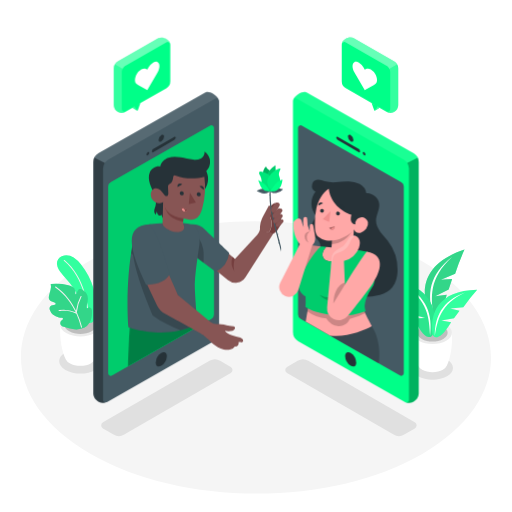
t = 0.00 s
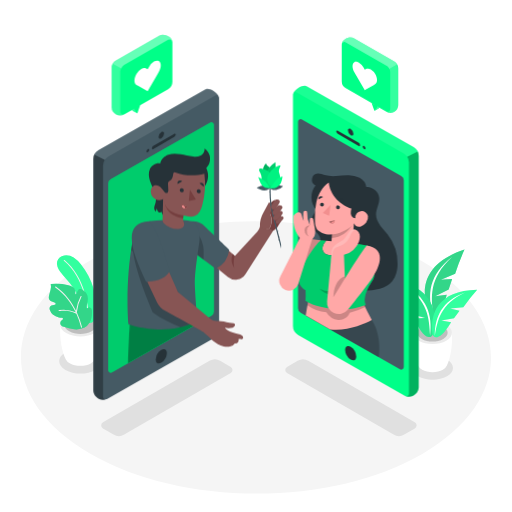
t = 0.45 s
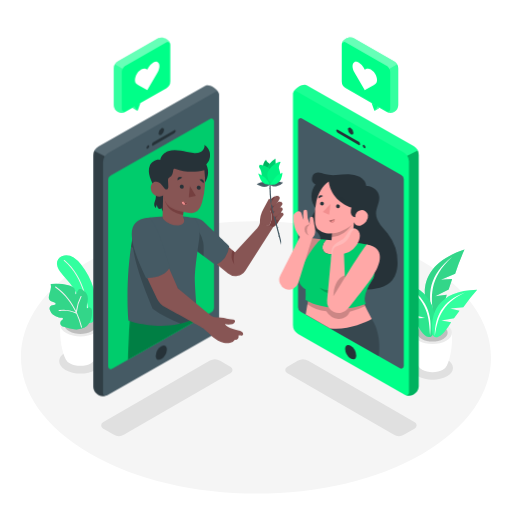
t = 0.98 s
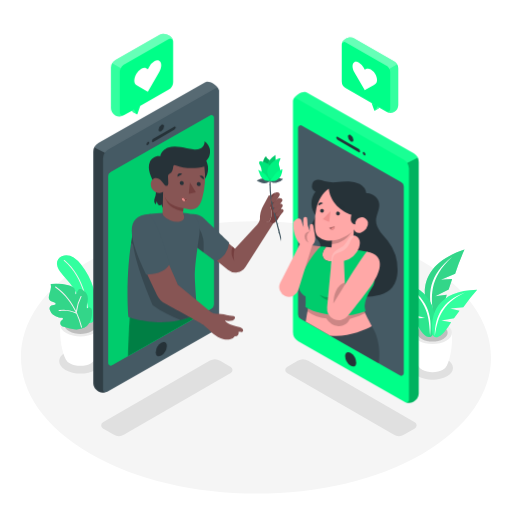
t = 1.50 s
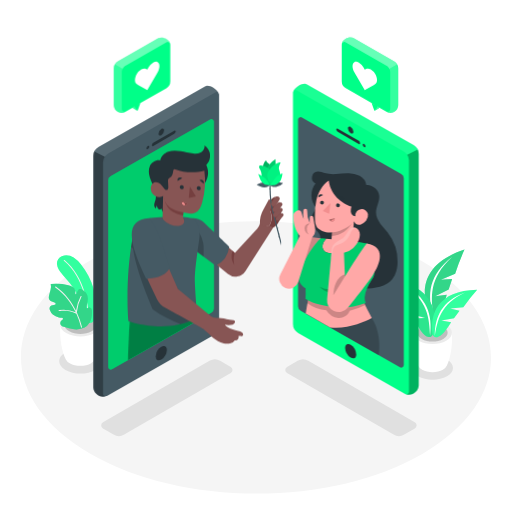
t = 2.10 s
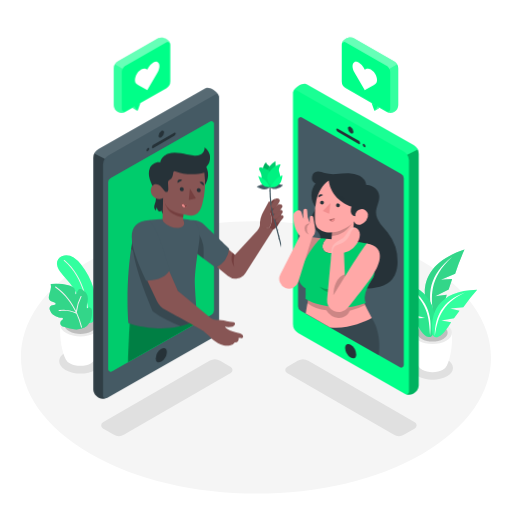
t = 2.40 s

The animated SVG that drew these frames (rendered in a browser with its animation timeline set to each time). Animation: 2 CSS @keyframes rules; one cycle of 3.00 s, repeats indefinitely.

<svg class="animated" id="freepik_stories-online-dating" xmlns="http://www.w3.org/2000/svg" viewBox="0 0 500 500" version="1.1" xmlns:xlink="http://www.w3.org/1999/xlink" xmlns:svgjs="http://svgjs.com/svgjs"><style>svg#freepik_stories-online-dating:not(.animated) .animable {opacity: 0;}svg#freepik_stories-online-dating.animated #freepik--speech-bubble-2--inject-225 {animation: 1.5s Infinite  linear heartbeat;animation-delay: 0s;}svg#freepik_stories-online-dating.animated #freepik--speech-bubble-1--inject-225 {animation: 3s Infinite  linear heartbeat;animation-delay: 0s;}svg#freepik_stories-online-dating.animated #freepik--character-2--inject-225 {animation: 1.5s Infinite  linear floating;animation-delay: 0s;}svg#freepik_stories-online-dating.animated #freepik--character-1--inject-225 {animation: 3s Infinite  linear floating;animation-delay: 0s;}            @keyframes heartbeat {                0% {                    transform: scale(1);                }                10% {                    transform: scale(1.1);                }                30% {                    transform: scale(1);                }                40% {                    transform: scale(1);                }                50% {                    transform: scale(1.1);                }                60% {                    transform: scale(1);                }                100% {                    transform: scale(1);                }            }                    @keyframes floating {                0% {                    opacity: 1;                    transform: translateY(0px);                }                50% {                    transform: translateY(-10px);                }                100% {                    opacity: 1;                    transform: translateY(0px);                }            }        </style><g id="freepik--Floor--inject-225" class="animable" style="transform-origin: 249.996px 349.011px;"><path d="M411.77,255c-89.93-51.92-235.26-51.92-324.6,0s-88.87,136.1,1,188S323.49,495,412.83,443,501.7,306.94,411.77,255Z" style="fill: rgb(245, 245, 245); transform-origin: 249.996px 349.011px;" id="elhdpp6hf1v8d" class="animable"></path></g><g id="freepik--Shadows--inject-225" class="animable" style="transform-origin: 250.086px 383.294px;"><path d="M100.59,412.32l104-60a10.41,10.41,0,0,1,10.41,0l10.33,6a3.46,3.46,0,0,1,0,6l-104,60.11a10.4,10.4,0,0,1-10.47,0l-10.31-6.05A3.46,3.46,0,0,1,100.59,412.32Z" style="fill: rgb(224, 224, 224); transform-origin: 162.923px 388.384px;" id="eljlmjq8d6b1f" class="animable"></path><path d="M405.06,412.32l-104-60a10.39,10.39,0,0,0-10.4,0l-10.33,6a3.46,3.46,0,0,0,0,6l104,60.11a10.4,10.4,0,0,0,10.47,0l10.31-6.05A3.47,3.47,0,0,0,405.06,412.32Z" style="fill: rgb(224, 224, 224); transform-origin: 342.729px 388.384px;" id="elnu7gxpbpr7" class="animable"></path><path d="M436.46,351.07c-7.86-4.53-20.57-4.53-28.38,0s-7.76,11.9.1,16.44,20.56,4.54,28.37,0S444.32,355.61,436.46,351.07Z" style="fill: rgb(224, 224, 224); transform-origin: 422.317px 359.294px;" id="elndt703f90oe" class="animable"></path><path d="M93.17,344.27c-8.14-4.7-21.28-4.7-29.36,0s-8,12.31.09,17,21.28,4.69,29.36,0S101.3,349,93.17,344.27Z" style="fill: rgb(224, 224, 224); transform-origin: 78.5425px 352.766px;" id="elq2wwkvr25wc" class="animable"></path></g><g id="freepik--Plants--inject-225" class="animable" style="transform-origin: 256.84px 303.68px;"><path d="M441.35,325l-19,.56-19-.56c-.82,12.85,1.69,26,5.14,32.35h0a8.66,8.66,0,0,0,3.77,3.83c5.61,3.24,14.69,3.24,20.26,0a8.42,8.42,0,0,0,3.77-3.93C439.68,350.78,442.16,337.75,441.35,325Z" style="fill: rgb(255, 255, 255); transform-origin: 422.349px 344.305px;" id="elb2j4t3sneea" class="animable"></path><path d="M435.73,317.17c7.46,4.3,7.5,11.28.09,15.59s-19.46,4.3-26.92,0-7.49-11.29-.08-15.59S428.27,312.86,435.73,317.17Z" style="fill: rgb(235, 235, 235); transform-origin: 422.318px 324.965px;" id="elwzhr0jt1s8k" class="animable"></path><path d="M432.78,318.88c5.82,3.36,5.85,8.8.07,12.16s-15.18,3.36-21,0-5.85-8.8-.07-12.16S427,315.52,432.78,318.88Z" style="fill: rgb(224, 224, 224); transform-origin: 422.315px 324.96px;" id="el8rm0nq9zk9" class="animable"></path><g id="elwfuz4tx2q9o"><g style="opacity: 0.15; transform-origin: 422.315px 324.96px;" class="animable"><path d="M432.78,318.88c5.82,3.36,5.85,8.8.07,12.16s-15.18,3.36-21,0-5.85-8.8-.07-12.16S427,315.52,432.78,318.88Z" id="elckao1a9kdag" class="animable" style="transform-origin: 422.315px 324.96px;"></path></g></g><path d="M453.61,243.75c-42.89,14-43.28,42.73-33.61,63.17,2.44,4.13,9.82,6.35,16.24-19.06L425,289.31l13.12-6.66,3.41-10.19-10.94.81,13.89-5.84A205.69,205.69,0,0,1,453.61,243.75Z" style="fill: rgb(0, 255, 136); transform-origin: 434.24px 276.605px;" id="elvokq33866el" class="animable"></path><g id="eldcwycj3nrdg"><path d="M453.61,243.75c-42.89,14-43.28,42.73-33.61,63.17,2.44,4.13,9.82,6.35,16.24-19.06L425,289.31l13.12-6.66,3.41-10.19-10.94.81,13.89-5.84A205.69,205.69,0,0,1,453.61,243.75Z" style="opacity: 0.2; transform-origin: 434.24px 276.605px;" class="animable"></path></g><g id="elyygs04qyr1q"><path d="M453.61,243.75c-42.89,14-43.28,42.73-33.61,63.17,2.44,4.13,9.82,6.35,16.24-19.06L425,289.31l13.12-6.66,3.41-10.19-10.94.81,13.89-5.84A205.69,205.69,0,0,1,453.61,243.75Z" style="fill: rgb(255, 255, 255); opacity: 0.2; transform-origin: 434.24px 276.605px;" class="animable"></path></g><path d="M441.48,250.92c-22.62,17.17-24.66,36.85-18.27,57.4C421,290.23,418.5,271.93,441.48,250.92Z" style="fill: rgb(255, 255, 255); transform-origin: 430.77px 279.62px;" id="el1jo82rj7gvci" class="animable"></path><path d="M381,272.9c42.27,6,47.4,32.6,41.79,53.24-1.58,4.26-8.09,7.55-18.29-15.05l10.73-.52-13.33-4L397,297.62l10.33-1.06-13.91-3.13A194.4,194.4,0,0,0,381,272.9Z" style="fill: rgb(0, 255, 136); transform-origin: 402.83px 301.055px;" id="elkzkbidw8yjh" class="animable"></path><g id="el41fd2rytnax"><path d="M381,272.9c42.27,6,47.4,32.6,41.79,53.24-1.58,4.26-8.09,7.55-18.29-15.05l10.73-.52-13.33-4L397,297.62l10.33-1.06-13.91-3.13A194.4,194.4,0,0,0,381,272.9Z" style="fill: rgb(255, 255, 255); opacity: 0.2; transform-origin: 402.83px 301.055px;" class="animable"></path></g><g id="ely2u2sox1agh"><path d="M381,272.9c42.27,6,47.4,32.6,41.79,53.24-1.58,4.26-8.09,7.55-18.29-15.05l10.73-.52-13.33-4L397,297.62l10.33-1.06-13.91-3.13A194.4,194.4,0,0,0,381,272.9Z" style="opacity: 0.1; transform-origin: 402.83px 301.055px;" class="animable"></path></g><path d="M393.46,277.56C417.37,289.79,422.54,307.78,420,328,419.1,310.75,418.34,293.31,393.46,277.56Z" style="fill: rgb(255, 255, 255); transform-origin: 407.023px 302.78px;" id="elm2fbx9eh2bb" class="animable"></path><path d="M466,282.88c-38.77.64-46.37,24.09-43.63,43.32.95,4,6.45,7.71,18.17-11.52L430.91,313l12.46-2.13,5.39-7.5-9.19-2.11L452.46,300A176.6,176.6,0,0,1,466,282.88Z" style="fill: rgb(0, 255, 136); transform-origin: 443.933px 306.146px;" id="el37yksomjba" class="animable"></path><path d="M454.2,285.69c-22.92,8.35-29.6,24-29.57,42.47C427.37,312.74,430,297.1,454.2,285.69Z" style="fill: rgb(255, 255, 255); transform-origin: 439.415px 306.925px;" id="elfwzmr24aern" class="animable"></path><g id="eld8u0nab6mu"><path d="M466,282.88c-38.77.64-46.37,24.09-43.63,43.32.95,4,6.45,7.71,18.17-11.52L430.91,313l12.46-2.13,5.39-7.5-9.19-2.11L452.46,300A176.6,176.6,0,0,1,466,282.88Z" style="fill: rgb(255, 255, 255); opacity: 0.2; transform-origin: 443.933px 306.146px;" class="animable"></path></g><path d="M98.23,317.25l-19.69.57-19.7-.57c-.85,13.3,1.75,26.85,5.33,33.47h0a9,9,0,0,0,3.9,4c5.81,3.35,15.2,3.35,21,0A8.72,8.72,0,0,0,93,350.62C96.51,344,99.07,330.48,98.23,317.25Z" style="fill: rgb(255, 255, 255); transform-origin: 78.5343px 337.241px;" id="elhw7aif943qh" class="animable"></path><path d="M92.42,309.18c7.71,4.45,7.75,11.68.09,16.13s-20.14,4.46-27.86,0-7.75-11.67-.09-16.13S84.7,304.73,92.42,309.18Z" style="fill: rgb(235, 235, 235); transform-origin: 78.5331px 317.245px;" id="elviefjbqsl3" class="animable"></path><path d="M89.36,311c6,3.48,6.06,9.11.08,12.59s-15.71,3.48-21.73,0-6.06-9.11-.07-12.59S83.34,307.48,89.36,311Z" style="fill: rgb(224, 224, 224); transform-origin: 78.5319px 317.287px;" id="elsnaty4gx4d8" class="animable"></path><g id="el4kgilpytd94"><g style="opacity: 0.15; transform-origin: 78.5319px 317.287px;" class="animable"><path d="M89.36,311c6,3.48,6.06,9.11.08,12.59s-15.71,3.48-21.73,0-6.06-9.11-.07-12.59S83.34,307.48,89.36,311Z" id="el58ia3x4lxmf" class="animable" style="transform-origin: 78.5319px 317.287px;"></path></g></g><path d="M68.49,276.94c-3.2-4-6.92-7.55-9.86-11.73-2-2.85-3.68-6.34-2.84-9.73a8.73,8.73,0,0,1,6.9-6.07,13.23,13.23,0,0,1,9.25,2.07,28.57,28.57,0,0,1,7,6.66,69.46,69.46,0,0,1,14.63,49.62c-.2,2-.53,4.14-1.82,5.71a5.75,5.75,0,0,1-5.89,1.8c-5.37-1.6-4.65-8.84-5.53-13.11a59.92,59.92,0,0,0-6.16-16.73A58.71,58.71,0,0,0,68.49,276.94Z" style="fill: rgb(0, 255, 136); transform-origin: 74.7254px 282.372px;" id="elw3acoxuj9dl" class="animable"></path><g id="elm1cuy20k359"><path d="M68.49,276.94c-3.2-4-6.92-7.55-9.86-11.73-2-2.85-3.68-6.34-2.84-9.73a8.73,8.73,0,0,1,6.9-6.07,13.23,13.23,0,0,1,9.25,2.07,28.57,28.57,0,0,1,7,6.66,69.46,69.46,0,0,1,14.63,49.62c-.2,2-.53,4.14-1.82,5.71a5.75,5.75,0,0,1-5.89,1.8c-5.37-1.6-4.65-8.84-5.53-13.11a59.92,59.92,0,0,0-6.16-16.73A58.71,58.71,0,0,0,68.49,276.94Z" style="fill: rgb(255, 255, 255); opacity: 0.2; transform-origin: 74.7254px 282.372px;" class="animable"></path></g><path d="M86.19,309.87a.49.49,0,0,1-.38-.44c-.37-8.62-3.17-38-23.43-54.69a.46.46,0,0,1-.06-.66A.47.47,0,0,1,63,254c20.56,16.93,23.39,46.66,23.77,55.37a.47.47,0,0,1-.45.49Z" style="fill: rgb(240, 240, 240); transform-origin: 74.4891px 281.88px;" id="elu1l1inej8q" class="animable"></path><path d="M89.15,310.8c-.61,3.38-3.51,7.56-6.57,9.12a18.58,18.58,0,0,1-10,1.67,43.57,43.57,0,0,1-10.1-2.4c-1.63-.55-3.43-1.29-3.61-3.3a3.6,3.6,0,0,1,1.15-2.83,11.53,11.53,0,0,1,1-.9,1,1,0,0,0-.55-1.87,23.11,23.11,0,0,1-2.88-.35,12.68,12.68,0,0,1-6-2.74,10.07,10.07,0,0,1-2.79-4.13c-.49-1.36-.63-3.06.4-4.07a4.54,4.54,0,0,1,2.24-1c.72-.15,1.44-.29,2.16-.4a1,1,0,0,0,.23-1.84l-3.06-1.27a5.69,5.69,0,0,1-2.32-1.44c-.93-1.13-.87-2.77-.58-4.21.37-1.91,1-3.76,1.48-5.65a12.09,12.09,0,0,0,.2-5.79,48.82,48.82,0,0,1,17.12,1.15,12.32,12.32,0,0,1,4.67,2c1.9,1.53,2.4,3.81,2.19,6.29a.45.45,0,0,0,.84.24l2-3.6a2.3,2.3,0,0,1,3-1,14,14,0,0,1,4.47,3.51,7.71,7.71,0,0,1,1.91,5.71,50.71,50.71,0,0,1-1.42,8.39.77.77,0,0,0,1.21.82l.09-.07a2.68,2.68,0,0,1,1.84-.53c1.73.21,2.17,2,2.29,3.45A29.07,29.07,0,0,1,89.15,310.8Z" style="fill: rgb(0, 255, 136); transform-origin: 68.7295px 299.406px;" id="el0oxfp797vhsj" class="animable"></path><g id="elmt4953z8lc"><path d="M89.15,310.8c-.61,3.38-3.51,7.56-6.57,9.12a18.58,18.58,0,0,1-10,1.67,43.57,43.57,0,0,1-10.1-2.4c-1.63-.55-3.43-1.29-3.61-3.3a3.6,3.6,0,0,1,1.15-2.83,11.53,11.53,0,0,1,1-.9,1,1,0,0,0-.55-1.87,23.11,23.11,0,0,1-2.88-.35,12.68,12.68,0,0,1-6-2.74,10.07,10.07,0,0,1-2.79-4.13c-.49-1.36-.63-3.06.4-4.07a4.54,4.54,0,0,1,2.24-1c.72-.15,1.44-.29,2.16-.4a1,1,0,0,0,.23-1.84l-3.06-1.27a5.69,5.69,0,0,1-2.32-1.44c-.93-1.13-.87-2.77-.58-4.21.37-1.91,1-3.76,1.48-5.65a12.09,12.09,0,0,0,.2-5.79,48.82,48.82,0,0,1,17.12,1.15,12.32,12.32,0,0,1,4.67,2c1.9,1.53,2.4,3.81,2.19,6.29a.45.45,0,0,0,.84.24l2-3.6a2.3,2.3,0,0,1,3-1,14,14,0,0,1,4.47,3.51,7.71,7.71,0,0,1,1.91,5.71,50.71,50.71,0,0,1-1.42,8.39.77.77,0,0,0,1.21.82l.09-.07a2.68,2.68,0,0,1,1.84-.53c1.73.21,2.17,2,2.29,3.45A29.07,29.07,0,0,1,89.15,310.8Z" style="opacity: 0.2; transform-origin: 68.7295px 299.406px;" class="animable"></path></g><g id="els5btwbp6bgj"><path d="M89.15,310.8c-.61,3.38-3.51,7.56-6.57,9.12a18.58,18.58,0,0,1-10,1.67,43.57,43.57,0,0,1-10.1-2.4c-1.63-.55-3.43-1.29-3.61-3.3a3.6,3.6,0,0,1,1.15-2.83,11.53,11.53,0,0,1,1-.9,1,1,0,0,0-.55-1.87,23.11,23.11,0,0,1-2.88-.35,12.68,12.68,0,0,1-6-2.74,10.07,10.07,0,0,1-2.79-4.13c-.49-1.36-.63-3.06.4-4.07a4.54,4.54,0,0,1,2.24-1c.72-.15,1.44-.29,2.16-.4a1,1,0,0,0,.23-1.84l-3.06-1.27a5.69,5.69,0,0,1-2.32-1.44c-.93-1.13-.87-2.77-.58-4.21.37-1.91,1-3.76,1.48-5.65a12.09,12.09,0,0,0,.2-5.79,48.82,48.82,0,0,1,17.12,1.15,12.32,12.32,0,0,1,4.67,2c1.9,1.53,2.4,3.81,2.19,6.29a.45.45,0,0,0,.84.24l2-3.6a2.3,2.3,0,0,1,3-1,14,14,0,0,1,4.47,3.51,7.71,7.71,0,0,1,1.91,5.71,50.71,50.71,0,0,1-1.42,8.39.77.77,0,0,0,1.21.82l.09-.07a2.68,2.68,0,0,1,1.84-.53c1.73.21,2.17,2,2.29,3.45A29.07,29.07,0,0,1,89.15,310.8Z" style="fill: rgb(255, 255, 255); opacity: 0.2; transform-origin: 68.7295px 299.406px;" class="animable"></path></g><path d="M80.08,319.45a69.88,69.88,0,0,0-4.61-13.34.43.43,0,0,0-.16-.35c-.1-.23-.21-.46-.32-.7a43.05,43.05,0,0,1,4.56-15.27.47.47,0,0,0-.17-.64.46.46,0,0,0-.64.17,43.67,43.67,0,0,0-4.5,14.2c-3.89-7.82-10.11-17-19.71-23.63a.47.47,0,0,0-.65.11.48.48,0,0,0,.12.66c9.89,6.88,16.14,16.43,19.94,24.36a28.71,28.71,0,0,0-16.32-2.21.47.47,0,0,0-.37.55.48.48,0,0,0,.37.37h.18c.09,0,9-1.64,16.79,2.69a69,69,0,0,1,4.57,13.21.47.47,0,0,0,.37.37h.18A.47.47,0,0,0,80.08,319.45Z" style="fill: rgb(240, 240, 240); transform-origin: 66.9432px 299.903px;" id="el659s395x81m" class="animable"></path></g><g id="freepik--speech-bubble-2--inject-225" class="animable" style="transform-origin: 361.325px 73.3265px;"><path d="M387.91,62.89A7.76,7.76,0,0,0,385,60L345.42,37.25c-3.47-2-11.68.71-11.68,6.28v35.9a7.74,7.74,0,0,0,3.9,6.72l30.56,17.46h0l-5.28-3,2.53,7.19a.43.43,0,0,0,.53.26v0c.45-.23,2.44-1.3,3.57-2l0,0,.08,0v0s.08,0,.1-.09l.62-1,6.89,3.93a7.63,7.63,0,0,0,11.67-6.28V66.68A7.71,7.71,0,0,0,387.91,62.89Z" style="fill: rgb(0, 255, 136); transform-origin: 361.325px 73.3265px;" id="elpu2usen6qqq" class="animable"></path><g id="el9x4azdej2fr"><path d="M369.73,105.85s-.06.06-.1.09v0l-.08,0,0,0c-1.13.75-3.12,1.82-3.57,2v0a.41.41,0,0,0,.25-.18l2.45-4-.48-.28h0l2.15,1.23Z" style="fill: rgb(255, 255, 255); opacity: 0.2; transform-origin: 368.165px 105.71px;" class="animable"></path></g><g id="elc4btiv3jrq"><path d="M380.22,67.26a7.76,7.76,0,0,0-2.07-2.59h0a8.64,8.64,0,0,0-.94-.64L337.6,41.3a2.57,2.57,0,0,0-3.86,2.23c0-5.57,8.21-8.27,11.68-6.28L385,60a7.76,7.76,0,0,1,2.88,2.92Z" style="fill: rgb(255, 255, 255); opacity: 0.4; transform-origin: 360.81px 51.9291px;" class="animable"></path></g><g id="elu044sen7u7n"><path d="M381.09,106.54V70.73a7,7,0,0,0-.06-.92,8.09,8.09,0,0,0-.81-2.55l7.69-4.37a7.71,7.71,0,0,1,1,3.79v35.81a7.63,7.63,0,0,1-11.67,6.28A2.57,2.57,0,0,0,381.09,106.54Z" style="fill: rgb(255, 255, 255); opacity: 0.2; transform-origin: 383.075px 86.4094px;" class="animable"></path></g><path d="M350.47,61.07c-1.58-.91-3.16-1.13-4.36-.44-2.43,1.37-2.44,5.86,0,10l1.4,2.44,8.69,15,8.76-5,1.41-.82c2.42-1.37,2.43-5.85,0-10A12.48,12.48,0,0,0,362,67.74c-1.58-.91-3.16-1.13-4.36-.45l-1.42.8-1.4-2.43A12.66,12.66,0,0,0,350.47,61.07Z" style="fill: rgb(255, 255, 255); transform-origin: 356.236px 74.1474px;" id="elb8ouwo2p3fr" class="animable"></path></g><g id="freepik--speech-bubble-1--inject-225" class="animable animator-active" style="transform-origin: 138.69px 73.3285px;"><path d="M112.09,62.89A7.76,7.76,0,0,1,115,60l39.61-22.72c3.47-2,11.68.71,11.68,6.28v35.9a7.74,7.74,0,0,1-3.9,6.72L131.8,103.61h0l5.28-3-2.53,7.19a.43.43,0,0,1-.53.26v0c-.45-.23-2.44-1.3-3.57-2l0,0-.08,0v0s-.08,0-.1-.09l-.62-1-6.89,3.93a7.63,7.63,0,0,1-11.67-6.28V66.68A7.71,7.71,0,0,1,112.09,62.89Z" style="fill: rgb(0, 255, 136); transform-origin: 138.69px 73.3415px;" id="elsadxgxkf3fe" class="animable"></path><g id="el8tkucwb78zs"><path d="M130.27,105.85s.06.06.1.09v0l.08,0,0,0c1.13.75,3.12,1.82,3.57,2v0a.41.41,0,0,1-.25-.18l-2.45-4,.48-.28h0l-2.15,1.23Z" style="fill: rgb(255, 255, 255); opacity: 0.2; transform-origin: 131.835px 105.71px;" class="animable"></path></g><g id="elhhf0cg5up8v"><path d="M119.78,67.26a7.76,7.76,0,0,1,2.07-2.59h0a8.64,8.64,0,0,1,.94-.64L162.4,41.3a2.57,2.57,0,0,1,3.86,2.23c0-5.57-8.21-8.27-11.68-6.28L115,60a7.76,7.76,0,0,0-2.88,2.92Z" style="fill: rgb(255, 255, 255); opacity: 0.4; transform-origin: 139.19px 51.9291px;" class="animable"></path></g><g id="eliyer1u1hdy"><path d="M118.91,106.54V70.73a7,7,0,0,1,.06-.92,8.09,8.09,0,0,1,.81-2.55l-7.69-4.37a7.71,7.71,0,0,0-1,3.79v35.81a7.63,7.63,0,0,0,11.67,6.28A2.57,2.57,0,0,1,118.91,106.54Z" style="fill: rgb(255, 255, 255); opacity: 0.2; transform-origin: 116.925px 86.4094px;" class="animable"></path></g><path d="M149.53,61.07c1.58-.91,3.16-1.13,4.36-.44,2.43,1.37,2.44,5.86,0,10l-1.4,2.44-8.69,15-8.76-5-1.41-.82c-2.42-1.37-2.43-5.85,0-10A12.48,12.48,0,0,1,138,67.74c1.58-.91,3.16-1.13,4.36-.45l1.42.8,1.4-2.43A12.66,12.66,0,0,1,149.53,61.07Z" style="fill: rgb(255, 255, 255); transform-origin: 143.764px 74.1474px;" id="elyu5og4yb2yq" class="animable"></path></g><g id="freepik--character-2--inject-225" class="animable" style="transform-origin: 340.773px 241.66px;"><path d="M286.31,97.43h0c.76-2.66,6.17-7.72,11.55-7.62a4.78,4.78,0,0,1,1.51.3l104.47,59.44a10.09,10.09,0,0,1,5.05,8.68v226c0,5.76-6.64,11.25-12.87,8.61,0,0,0,0,0,0a3.33,3.33,0,0,1-.4-.16L291.09,333.09a10,10,0,0,1-5-8.68V98.52A2.41,2.41,0,0,1,286.31,97.43Z" style="fill: rgb(0, 255, 136); transform-origin: 347.489px 241.665px;" id="elox074msr3k" class="animable"></path><path d="M394.31,182.11a5,5,0,0,0-2.53-4.34l-97-55.19a2.5,2.5,0,0,0-3.74,2.17V307a5,5,0,0,0,2.53,4.35l97,55.28a2.51,2.51,0,0,0,3.74-2.18Z" style="fill: rgb(0, 255, 136); transform-origin: 342.675px 244.601px;" id="elks7afof7qbs" class="animable"></path><path d="M394.31,182.11a5,5,0,0,0-2.53-4.34l-97-55.19a2.5,2.5,0,0,0-3.74,2.17V307a5,5,0,0,0,2.53,4.35l97,55.28a2.51,2.51,0,0,0,3.74-2.18Z" style="fill: rgb(69, 90, 100); transform-origin: 342.675px 244.601px;" id="elkpu9yer82dd" class="animable"></path><g id="el1nutpabc8iu"><path d="M408.88,158.22v226c0,5.76-6.64,11.25-12.87,8.61,0,0,0,0,0,0a2.49,2.49,0,0,0,3.33-2.34v-226a10,10,0,0,0-1.68-5.52l10.23-5.11A10.07,10.07,0,0,1,408.88,158.22Z" style="opacity: 0.3; transform-origin: 402.445px 273.686px;" class="animable"></path></g><g id="el9v03ahevn6"><path d="M297.85,89.8a4.78,4.78,0,0,1,1.51.3l104.47,59.44a10,10,0,0,1,4,4.3L397.62,159a10,10,0,0,0-3.37-3.17L289.78,96.34a2.5,2.5,0,0,0-3.47,1.09h0C287.06,94.76,292.47,89.7,297.85,89.8Z" style="fill: rgb(255, 255, 255); opacity: 0.1; transform-origin: 347.07px 124.399px;" class="animable"></path></g><path d="M329.8,133.66c-.74-.42-1.34-.09-1.35.75a3,3,0,0,0,1.34,2.31l20.5,11.84c.73.42,1.32.06,1.33-.78a2.91,2.91,0,0,0-1.32-2.28Z" style="fill: rgb(38, 50, 56); transform-origin: 340.035px 141.107px;" id="elu3yv6tbhjfb" class="animable"></path><path d="M355.56,148.54c-.73-.43-1.33-.09-1.33.75a3,3,0,0,0,1.32,2.31.83.83,0,0,0,1.35-.77A2.94,2.94,0,0,0,355.56,148.54Z" style="fill: rgb(38, 50, 56); transform-origin: 355.57px 150.073px;" id="elfutvknr9ybe" class="animable"></path><path d="M342.44,131.94c-1.47-.85-2.65-.17-2.65,1.51a5.86,5.86,0,0,0,2.63,4.61c1.47.84,2.68.15,2.69-1.53A5.87,5.87,0,0,0,342.44,131.94Z" style="fill: rgb(38, 50, 56); transform-origin: 342.45px 134.996px;" id="elxqiaxsiyqp8" class="animable"></path><path d="M342.43,344.69c-3-1.73-5.39-.35-5.4,3.08a11.91,11.91,0,0,0,5.37,9.37c3,1.73,5.46.32,5.47-3.12A11.91,11.91,0,0,0,342.43,344.69Z" style="fill: rgb(38, 50, 56); transform-origin: 342.45px 350.912px;" id="ely2yyzfy0is" class="animable"></path><path d="M363,318.49c10.27,16.06,6.76,36.21,6.76,36.21l-71.22-40.62Z" style="fill: rgb(55, 71, 79); transform-origin: 334.439px 334.39px;" id="el3sexenbdqr7" class="animable"></path><polygon points="313.42 240.71 300.19 239.11 284.77 263.45 305.99 266.16 313.42 240.71" style="fill: rgb(255, 168, 167); transform-origin: 299.095px 252.635px;" id="el0helfcg8bvjb" class="animable"></polygon><g id="el1wd6qy7scsb"><polygon points="313.42 240.71 300.19 239.11 284.77 263.45 305.99 266.16 313.42 240.71" style="opacity: 0.2; transform-origin: 299.095px 252.635px;" class="animable"></polygon></g><path d="M363,318.49c-2.08-4.64-6.54-11.5-8.43-18.24l-53.68.38q-1.38,6.78-2.36,13.45l.07.08,23.81,13.57C338.79,329.77,356.16,322.27,363,318.49Z" style="fill: rgb(255, 168, 167); transform-origin: 330.765px 314.163px;" id="elpbnyjx8ugei" class="animable"></path><g id="elfg5jifecai"><path d="M330.42,318.4c4.67.28,9.53-2.55,11.07-7a57.22,57.22,0,0,0,15.14-5.5,41.89,41.89,0,0,1-2.11-5.67l-53.68.38c-.23,1.15-.43,2.29-.65,3.44a35.38,35.38,0,0,0,18.44,6.84A15.48,15.48,0,0,0,330.42,318.4Z" style="opacity: 0.2; transform-origin: 328.41px 309.325px;" class="animable"></path></g><path d="M303.89,223.58a11.47,11.47,0,0,1,.48-4.36c.38-1.24,4.48-8.3,4.06-8.81a18.4,18.4,0,0,1-.3-23.23,6.22,6.22,0,0,1,2.09-11.78c2.27-.21,4.43.84,6.6,1.5a32.45,32.45,0,0,0,11.5.94c3.85-.23,7.7-.74,11.57-.7a23.27,23.27,0,0,1,11.18,2.54,12.69,12.69,0,0,1,6.62,9c5.79-.64,12,4.55,12.6,10.35.57,5.62-3.16,10.9-3.11,16.55,0,3.83,1.79,7.45,4,10.54s5,5.81,7.34,8.81a45.94,45.94,0,0,1,9.71,29.17c-.14,5.88-1.53,11.95-5.21,16.55-7.22,9-24.66,10-35.21,8.73a56.8,56.8,0,0,1-29.42-12.75c-5.75-4.82-10.8-11.69-10-19.15.39-3.5,2-6.72,3.26-10s2-7.06.61-10.3-4.88-5.49-6.82-8.6A11,11,0,0,1,303.89,223.58Z" style="fill: rgb(38, 50, 56); transform-origin: 346.045px 232.6px;" id="elj63fe8lxp88" class="animable"></path><path d="M316.64,253.16c1.5,1.46,3.7,1.89,5.77,2.06a33.18,33.18,0,0,0,27.43-10.88l-5.81-1,1.56-18.83-21,6.17-.9,10.88-5.21-.43a14.87,14.87,0,0,0-2.86,4.21C314.53,247.91,314.64,251.21,316.64,253.16Z" style="fill: rgb(255, 168, 167); transform-origin: 332.386px 239.922px;" id="elg2ef6lecbpl" class="animable"></path><g id="eliuvaf3awz98"><path d="M344.12,225c-3.93,7.18-11,13-20.16,13.34l.63-7.61Z" style="opacity: 0.2; transform-origin: 334.04px 231.67px;" class="animable"></path></g><path d="M343.17,209.72a18.65,18.65,0,0,0-.62,4.75,5.61,5.61,0,0,0,1.32,3.31A3.53,3.53,0,0,0,347,219a6.24,6.24,0,0,1,12.31-1.95,7.84,7.84,0,0,1-1.84,6.36,14.73,14.73,0,0,1-5.55,3.9,5.29,5.29,0,0,1-6.07-3c-6.68,7.16-17.7,12-27.51,10.39a14.08,14.08,0,0,1-7.29-3.27c-3.5-3.2-3.42-7.58-3.53-11.93A61.23,61.23,0,0,1,309,203.1c1.83-7.41,5.78-14.51,12-18.91C323.06,200.8,337.54,208,343.17,209.72Z" style="fill: rgb(255, 168, 167); transform-origin: 333.431px 209.6px;" id="els1trqdjs1po" class="animable"></path><polygon points="322.75 206.16 315.3 213.94 321.41 216.62 322.75 206.16" style="fill: rgb(242, 143, 143); transform-origin: 319.025px 211.39px;" id="el3c3xmuyu5av" class="animable"></polygon><path d="M326.84,221.16l-5.4,1.23a3.25,3.25,0,0,0,3.44,1.9C326.2,224,326.91,222.5,326.84,221.16Z" style="fill: rgb(242, 143, 143); transform-origin: 324.142px 222.742px;" id="el3iecx0pijsg" class="animable"></path><g id="elifeg0sjx4ig"><path d="M326.84,221.16l-5.4,1.23a3.25,3.25,0,0,0,3.44,1.9C326.2,224,326.91,222.5,326.84,221.16Z" style="opacity: 0.3; transform-origin: 324.142px 222.742px;" class="animable"></path></g><path d="M323.16,224.06a3,3,0,0,0,1.72.23,2.64,2.64,0,0,0,1.89-2.25,3.08,3.08,0,0,0-2.07.22A3.12,3.12,0,0,0,323.16,224.06Z" style="fill: rgb(242, 143, 143); transform-origin: 324.965px 223.141px;" id="elak7zcdxgp44" class="animable"></path><path d="M331.92,208.67a1.89,1.89,0,1,1-1.63-2.11A1.87,1.87,0,0,1,331.92,208.67Z" style="fill: rgb(38, 50, 56); transform-origin: 330.046px 208.434px;" id="elfuy7x32ujt" class="animable"></path><path d="M316.31,206.05a1.89,1.89,0,1,1-1.63-2.11A1.87,1.87,0,0,1,316.31,206.05Z" style="fill: rgb(38, 50, 56); transform-origin: 314.436px 205.814px;" id="el5p6a4hc0996" class="animable"></path><path d="M315.44,198.37l-4.51,2.34a2.7,2.7,0,0,1,1.19-2.83A3.17,3.17,0,0,1,315.44,198.37Z" style="fill: rgb(38, 50, 56); transform-origin: 313.156px 199.163px;" id="elrsb1ask5qoh" class="animable"></path><path d="M331.48,200.2q1.88,1.71,3.77,3.4a2.68,2.68,0,0,0-.43-3A3.19,3.19,0,0,0,331.48,200.2Z" style="fill: rgb(38, 50, 56); transform-origin: 333.503px 201.751px;" id="eldmrqvu5esnp" class="animable"></path><path d="M357,303.84c-2.78-6.74,1.19-15.81,7.2-24.7,1.83-2.7,2.5-14.13,2.75-22.53a10.69,10.69,0,0,0-8.9-10.87l-8.22-1.4a33.18,33.18,0,0,1-27.43,10.88c-3.08-.25-6.42-1.08-7.34-5a7.14,7.14,0,0,1,0-3.25,13.06,13.06,0,0,1,3.4-5.88l-5.06-.42c-6.52,4.9-19.82,25.81-21.51,37.51-.85,5.87,3.47,9.15,6.46,11.24a67.87,67.87,0,0,1-.1,10.26c4.39,3,9.62,4.67,14.85,5.79C330.11,309.14,340.62,309.59,357,303.84Z" style="fill: rgb(0, 255, 136); transform-origin: 329.368px 274.436px;" id="el1129avvfpjap" class="animable"></path><g id="el2hsky2u95o4"><path d="M357,303.84c-2.78-6.74,1.19-15.81,7.2-24.7,1.83-2.7,2.5-14.13,2.75-22.53a10.69,10.69,0,0,0-8.9-10.87l-8.22-1.4a33.18,33.18,0,0,1-27.43,10.88c-3.08-.25-6.42-1.08-7.34-5a7.14,7.14,0,0,1,0-3.25,13.06,13.06,0,0,1,3.4-5.88l-5.06-.42c-6.52,4.9-19.82,25.81-21.51,37.51-.85,5.87,3.47,9.15,6.46,11.24a67.87,67.87,0,0,1-.1,10.26c4.39,3,9.62,4.67,14.85,5.79C330.11,309.14,340.62,309.59,357,303.84Z" style="opacity: 0.2; transform-origin: 329.368px 274.436px;" class="animable"></path></g><path d="M294.93,234.33,273.69,276a9.54,9.54,0,0,0,5,13.19h0a9.53,9.53,0,0,0,12.62-6l13.88-44.74Z" style="fill: rgb(255, 168, 167); transform-origin: 288.923px 262.098px;" id="elax4oiqrbmjt" class="animable"></path><path d="M293.3,238.85c-5.37-6.23-7.16-13.17-6.78-21.28a2.87,2.87,0,0,1,.84-1.89,10.65,10.65,0,0,1,3-2.14,2.83,2.83,0,0,1,4,1.83,48.58,48.58,0,0,0,2.2,6.56,29.73,29.73,0,0,1-.33-8.27,1.91,1.91,0,0,1,2.06-1.74h0a1.87,1.87,0,0,1,1.71,2A23.76,23.76,0,0,0,302.51,226c-.17-2.12,0-3.74,0-5.63a1.69,1.69,0,0,1,1.89-1.66h0a1.69,1.69,0,0,1,1.47,1.36c.42,2.29.7,4.59,1.17,6.87.66,3.15,1.29,6.51.1,9.5a8.33,8.33,0,0,1-5.07,4.78C299.83,242,294.87,240.67,293.3,238.85Z" style="fill: rgb(255, 168, 167); transform-origin: 297.14px 226.681px;" id="elddc4dw6cdj8" class="animable"></path><g id="el6ax0jfok3ii"><path d="M302.51,226a7.39,7.39,0,0,0-1,10.9,7,7,0,0,1-3.59-3.45,5.78,5.78,0,0,1,.07-5A5.26,5.26,0,0,1,302.51,226Z" style="opacity: 0.2; transform-origin: 299.948px 231.45px;" class="animable"></path></g><g id="eljld7ndck1c"><path d="M339,282.43A21.91,21.91,0,0,1,312.07,288a16.27,16.27,0,0,0,14.66,5.42C332.07,292.49,337,287.48,339,282.43Z" style="opacity: 0.2; transform-origin: 325.535px 288.013px;" class="animable"></path></g><path d="M358.06,245.74c-4.94,6.08-14.53,21.32-21.25,32.27l-.94-23.13A21.2,21.2,0,0,0,350.46,242c1.12-3,1.53-6.35-.19-9.16a5.89,5.89,0,0,0-3-2.5c-3.11-1.09-5.57.92-7.18,3.19a57.65,57.65,0,0,1-3.43,5.11c-2.08,2.36-5.05,3.68-7.67,5.43s-5,4.17-5,7.31l-4.57,48.8A11.43,11.43,0,0,0,326,311.59h0a11.43,11.43,0,0,0,13.65-3.2c7-8.64,18.67-23.32,24.17-31.48C372,264.85,376.71,248.53,358.06,245.74Z" style="fill: rgb(255, 168, 167); transform-origin: 345.189px 271.333px;" id="el7xxtw30kbvv" class="animable"></path><g id="elltgfo0gzcgj"><path d="M336.81,278l-11.28,18.26c.71-18.39,11.2-20.13,11.2-20.13Z" style="opacity: 0.2; transform-origin: 331.17px 286.195px;" class="animable"></path></g><g id="elr3jjhz02ax8"><path d="M326.39,249.22c1.61-2,4.39-2.51,6.77-3.49a15.67,15.67,0,0,0,7.7-7c.75-1.42,1.29-2.94,2-4.36a7.93,7.93,0,0,1,3.2-3.48,4.61,4.61,0,0,1,1.51-.44,3.17,3.17,0,0,0-.38-.17c-3.11-1.09-5.57.92-7.18,3.19a57.65,57.65,0,0,1-3.43,5.11c-2.08,2.36-5.05,3.68-7.67,5.43s-5,4.17-5,7.31l-1.13,12.11a89.62,89.62,0,0,0,1.83-8.88C324.94,252.7,325.21,250.71,326.39,249.22Z" style="fill: rgb(255, 255, 255); opacity: 0.2; transform-origin: 335.175px 246.702px;" class="animable"></path></g></g><g id="freepik--character-1--inject-225" class="animable" style="transform-origin: 184.06px 250.329px;"><path d="M121,410.86h0l-.09,0Z" style="fill: rgb(230, 230, 230); transform-origin: 120.955px 410.86px;" id="el0c6gh1a642g" class="animable"></path><path d="M213.69,97.43h0c-.76-2.66-6.17-7.72-11.55-7.62a4.78,4.78,0,0,0-1.51.3L96.17,149.54a10.09,10.09,0,0,0-5,8.68v226c0,5.76,6.64,11.25,12.87,8.61,0,0,0,0,0,0a3.33,3.33,0,0,0,.4-.16l104.48-59.54a10,10,0,0,0,5.05-8.68V98.52A2.41,2.41,0,0,0,213.69,97.43Z" style="fill: rgb(69, 90, 100); transform-origin: 152.57px 241.66px;" id="elkmgcbu9rjgr" class="animable"></path><path d="M105.69,182.11a5,5,0,0,1,2.53-4.34l97-55.19a2.5,2.5,0,0,1,3.74,2.17V307a5,5,0,0,1-2.53,4.35l-97,55.28a2.51,2.51,0,0,1-3.74-2.18Z" style="fill: rgb(0, 255, 136); transform-origin: 157.325px 244.601px;" id="elghozecooek9" class="animable"></path><g id="elyvw701qjs6p"><path d="M105.69,182.11a5,5,0,0,1,2.53-4.34l97-55.19a2.5,2.5,0,0,1,3.74,2.17V307a5,5,0,0,1-2.53,4.35l-97,55.28a2.51,2.51,0,0,1-3.74-2.18Z" style="opacity: 0.2; transform-origin: 157.325px 244.601px;" class="animable"></path></g><g id="ellas11izx4fr"><path d="M91.12,158.22v226c0,5.76,6.64,11.25,12.87,8.61,0,0,0,0,0,0a2.49,2.49,0,0,1-3.33-2.34v-226a10,10,0,0,1,1.68-5.52l-10.23-5.11A10.07,10.07,0,0,0,91.12,158.22Z" style="opacity: 0.3; transform-origin: 97.555px 273.686px;" class="animable"></path></g><g id="elvn2gx4jzla"><path d="M202.15,89.8a4.78,4.78,0,0,0-1.51.3L96.17,149.54a10,10,0,0,0-4,4.3L102.38,159a10,10,0,0,1,3.37-3.17L210.22,96.34a2.5,2.5,0,0,1,3.47,1.09h0C212.94,94.76,207.53,89.7,202.15,89.8Z" style="fill: rgb(255, 255, 255); opacity: 0.1; transform-origin: 152.93px 124.399px;" class="animable"></path></g><path d="M170.2,133.66c.74-.42,1.34-.09,1.35.75a3,3,0,0,1-1.34,2.31l-20.5,11.84c-.73.42-1.32.06-1.33-.78a2.91,2.91,0,0,1,1.32-2.28Z" style="fill: rgb(38, 50, 56); transform-origin: 159.965px 141.107px;" id="el03iuudc36swu" class="animable"></path><path d="M144.44,148.54c.73-.43,1.33-.09,1.33.75a3,3,0,0,1-1.32,2.31.83.83,0,0,1-1.35-.77A2.94,2.94,0,0,1,144.44,148.54Z" style="fill: rgb(38, 50, 56); transform-origin: 144.43px 150.073px;" id="elc011umhcuuk" class="animable"></path><path d="M157.56,131.94c1.47-.85,2.65-.17,2.65,1.51a5.86,5.86,0,0,1-2.63,4.61c-1.47.84-2.68.15-2.69-1.53A5.87,5.87,0,0,1,157.56,131.94Z" style="fill: rgb(38, 50, 56); transform-origin: 157.55px 134.996px;" id="el8ui894gl4bx" class="animable"></path><path d="M157.57,344.69c3-1.73,5.39-.35,5.4,3.08a11.91,11.91,0,0,1-5.37,9.37c-3,1.73-5.46.32-5.47-3.12A11.91,11.91,0,0,1,157.57,344.69Z" style="fill: rgb(38, 50, 56); transform-origin: 157.55px 350.912px;" id="elaj7mj3v22ua" class="animable"></path><path d="M191,314.84l-64,.84s-1.28,15.36-2.07,42.08l66.46-37.87C191.17,316.71,191,314.84,191,314.84Z" style="fill: rgb(0, 255, 136); transform-origin: 158.16px 336.3px;" id="elr6xbv5gyg5" class="animable"></path><g id="el1oyh7jpge52"><path d="M191,314.84l-64,.84s-1.28,15.36-2.07,42.08l66.46-37.87C191.17,316.71,191,314.84,191,314.84Z" style="opacity: 0.5; transform-origin: 158.16px 336.3px;" class="animable"></path></g><path d="M266.76,228.19l-27.11,42.47a11.63,11.63,0,0,1-17.11,2.78l-12-9.73L222,246.29l7.33,6.56,20.29-21.75c2-2.11,3.58-4.1,4.25-6.91Z" style="fill: rgb(135, 85, 84); transform-origin: 238.65px 250.108px;" id="el8t7lgt64ptb" class="animable"></path><path d="M186.82,219c10-.57,12.56,4.64,18.86,10.5s18.13,17.27,18.13,17.27a23.67,23.67,0,0,1-13.14,18.56l-21.93-16.18Z" style="fill: rgb(69, 90, 100); transform-origin: 205.315px 242.144px;" id="el9i36q8pgni" class="animable"></path><path d="M229.29,252.85c-2.12,5.16-.42,12-.42,12a15.53,15.53,0,0,1-1.78-14Z" style="fill: rgb(117, 63, 63); transform-origin: 227.732px 257.85px;" id="eln6i8e447cd" class="animable"></path><g id="elnpyk4bhdfqj"><path d="M198.41,243.28a26.82,26.82,0,0,0-11.13-17.11l1.46,23,10,7.39C198.8,252.11,199.16,247.65,198.41,243.28Z" style="opacity: 0.2; transform-origin: 193.079px 241.365px;" class="animable"></path></g><path d="M197.83,187.41a17.71,17.71,0,0,0,3.58-20.34,12.9,12.9,0,0,0,3.69-10,12.66,12.66,0,0,0-5.45-9.09c.55,2.52-1.27,5.7-3.56,6.9a13.33,13.33,0,0,1-7.56,1c-4.08-.41-8-1.55-12.07-2.25s-8.28-.93-12.14.43-7.27,4.6-7.84,8.66c-3.65-1.1-8.45,1.88-10.07,5.33s-1.24,7.53-.1,11.17,3,7,4.36,10.56,2.21,7.49,1.23,11.18a40,40,0,0,0-1.32,4.51,4.21,4.21,0,0,0,1.54,4.18c.25-1,.7-2,.95-3a9.89,9.89,0,0,0,.83,2.24,3.1,3.1,0,0,0,1.69,1.54,1.9,1.9,0,0,0,2.1-.62,9.07,9.07,0,0,0,5.16,6.38,9.42,9.42,0,0,0,8.34-.43,12.16,12.16,0,0,0,4.79-5.59,31,31,0,0,0,2.07-7.17A105.16,105.16,0,0,0,197.83,187.41Z" style="fill: rgb(38, 50, 56); transform-origin: 175.228px 182.471px;" id="elmgzr8rybug" class="animable"></path><path d="M125.36,319.5s37.13,13.58,67.28-3.35c0,0-1.83-21.61-2.38-34.2s3.8-36.91,4.46-43.43-.22-17.8-7.9-19.51c-14.25-3-41,0-41,0l-16,17.67C123.07,271.2,124.22,307.45,125.36,319.5Z" style="fill: rgb(69, 90, 100); transform-origin: 159.694px 271.165px;" id="elnot4hzatta" class="animable"></path><path d="M179.49,208.59l-.79,8.83a3.37,3.37,0,0,0,.5,2,5,5,0,0,1-.78,5.77,6.65,6.65,0,0,1-3.95,1.34,19.09,19.09,0,0,1-14.6-5.63,4.16,4.16,0,0,1-1.15-3l.58-22.41Z" style="fill: rgb(135, 85, 84); transform-origin: 169.25px 211.024px;" id="elidvt19tnpt" class="animable"></path><path d="M161.08,196.58l18.41,12-.7,7.83c-4.28-1-8.59-2.23-12-5A16.4,16.4,0,0,1,161.08,196.58Z" style="fill: rgb(117, 63, 63); transform-origin: 170.207px 206.495px;" id="elmtrii3qxsrn" class="animable"></path><path d="M199.56,172.59a78.81,78.81,0,0,1-2,30.65,24.13,24.13,0,0,1-2.43,6.29,10.16,10.16,0,0,1-5,4.41c-2.6,1-5.48.51-8.22,0-5-.88-10.13-1.81-14.47-4.43s-7.78-7.38-7.36-12.44a8.72,8.72,0,0,1-8.31.46,8.83,8.83,0,0,1-4.55-7c-.19-2.83,1.45-6,4.23-6.55a6.09,6.09,0,0,1,4.84,1.42,18.16,18.16,0,0,1,3.37,3.93,5.91,5.91,0,0,0,1.68,1.8,2,2,0,0,0,2.32,0,3,3,0,0,0,.66-2.52l-.29-6.42a2.55,2.55,0,0,1,1.42-2.38,6.29,6.29,0,0,0,2.87-3.31,12.91,12.91,0,0,0,.82-3.86,1.57,1.57,0,0,1,2.16-1.34C180,174.72,190.69,174.88,199.56,172.59Z" style="fill: rgb(135, 85, 84); transform-origin: 173.72px 192.852px;" id="elluvgxxwora" class="animable"></path><polygon points="185.46 188.15 191.23 197.85 184.35 199.15 185.46 188.15" style="fill: rgb(117, 63, 63); transform-origin: 187.79px 193.65px;" id="el2qcf6q4257c" class="animable"></polygon><path d="M177.72,202.49,183,205a3.41,3.41,0,0,1-4,1.13C177.7,205.58,177.34,203.85,177.72,202.49Z" style="fill: rgb(242, 143, 143); transform-origin: 180.288px 204.432px;" id="eli5yzqiorpeh" class="animable"></path><path d="M177.72,202.49,183,205a3.41,3.41,0,0,1-4,1.13C177.7,205.58,177.34,203.85,177.72,202.49Z" style="fill: rgb(117, 63, 63); transform-origin: 180.288px 204.432px;" id="eltotj6c9pf7" class="animable"></path><path d="M180.8,206.33a3.14,3.14,0,0,1-1.81-.17,2.78,2.78,0,0,1-1.4-2.75,3.15,3.15,0,0,1,3.21,2.92Z" style="fill: rgb(242, 143, 143); transform-origin: 179.185px 204.901px;" id="eln6ef25gxlkp" class="animable"></path><path d="M175.5,188.53a2,2,0,1,0,2.16-1.76A2,2,0,0,0,175.5,188.53Z" style="fill: rgb(38, 50, 56); transform-origin: 177.486px 188.762px;" id="el5m2e119do0t" class="animable"></path><path d="M192.06,189.56a2,2,0,1,0,2.16-1.77A2,2,0,0,0,192.06,189.56Z" style="fill: rgb(38, 50, 56); transform-origin: 194.048px 189.783px;" id="elugrg1g7petl" class="animable"></path><path d="M194.76,181.93l4.05,3.45a2.8,2.8,0,0,0-.54-3.17A3.35,3.35,0,0,0,194.76,181.93Z" style="fill: rgb(38, 50, 56); transform-origin: 196.92px 183.471px;" id="el9bthf9dt9ll" class="animable"></path><path d="M178,180l-4.66,2.57a2.8,2.8,0,0,1,1.16-3A3.34,3.34,0,0,1,178,180Z" style="fill: rgb(38, 50, 56); transform-origin: 175.629px 180.915px;" id="elpf63yriu5yh" class="animable"></path><path d="M271.42,210.31l-2.67-8.11.17-4.06c-3,1.19-4.87,3.08-7.65,7.61s2.4,6,2.4,6c3,5.65,1.34,12.85-1.41,15.47l4.5,1c3.51-1.46,4.1-3.51,5.56-5.71a43.23,43.23,0,0,0,3.56-6.37Z" style="fill: rgb(117, 63, 63); transform-origin: 268.165px 213.18px;" id="elw23kzvugcvn" class="animable"></path><path d="M263.67,211.71q1.17-3.53,2.08-7.1a3,3,0,0,0,0-2.29c-.54-1-2-1.41-3.2-1.71l-5.13,9.6a25.38,25.38,0,0,0-3.57,15.08l8.43,1.89C265,224.56,266.67,217.36,263.67,211.71Z" style="fill: rgb(135, 85, 84); transform-origin: 259.875px 213.895px;" id="ellrh9lfkc8si" class="animable"></path><path d="M274.24,240.51l-1.48-5.77.54-.28-.66-.19-1.29-5,.69-1-.91.21-2.91-11.36c-1.09-4.23-2.21-8.6-2.89-13-.26-1.75-.46-3.52-.61-5.29l.34-.27-.36,0c-.13-1.63-.22-3.26-.28-4.9l.44-.27-.45-.09c-.1-3-.12-5.95-.13-8.88h-1.16c0,2,0,4,.05,6l-.68.06.7.56c0,1.59.08,3.18.17,4.77l-.43.11.45.25c.15,2.73.39,5.45.8,8.15.68,4.45,1.82,8.85,2.91,13.1l3.6,14-.4.2.49.15,1.4,5.45-.78.68,1,0,2,7.66A10.87,10.87,0,0,0,274.24,240.51Z" style="fill: rgb(69, 90, 100); transform-origin: 268.556px 214.99px;" id="el1qph5in2dxb" class="animable"></path><path d="M265,185.25a15.61,15.61,0,0,0-14.46,1.16c2.44,1.2,4.74,2.68,7.45,2.68A9.34,9.34,0,0,0,265,185.25Z" style="fill: rgb(69, 90, 100); transform-origin: 257.77px 186.544px;" id="ely8z0jt0qpv" class="animable"></path><path d="M262.22,185.55a19.59,19.59,0,0,1,14.36-.69,12.05,12.05,0,0,1-7,3.64C267,188.88,263.68,187.79,262.22,185.55Z" style="fill: rgb(69, 90, 100); transform-origin: 269.4px 186.196px;" id="eliyp0lxkc0gi" class="animable"></path><path d="M264.32,168.35c-.19-1.2-1.26-2-2.24-2.75a5.13,5.13,0,0,1-2.33-2.88,9.42,9.42,0,0,0-2.92,7.28,4,4,0,0,0,4.06,1.53C262.46,171.24,264.56,169.92,264.32,168.35Z" style="fill: rgb(0, 255, 136); transform-origin: 260.579px 167.17px;" id="elmvm79tbeoo" class="animable"></path><g id="elkm0v6i19dhq"><path d="M264.32,168.35c-.19-1.2-1.26-2-2.24-2.75a5.13,5.13,0,0,1-2.33-2.88,9.42,9.42,0,0,0-2.92,7.28,4,4,0,0,0,4.06,1.53C262.46,171.24,264.56,169.92,264.32,168.35Z" style="opacity: 0.3; transform-origin: 260.579px 167.17px;" class="animable"></path></g><path d="M269.43,168a30.86,30.86,0,0,1-.42-6.58,19.52,19.52,0,0,0-8.82,11.24c1.07.65,2.14,1.2,3.21,1.85C265.3,172.32,267.53,170.28,269.43,168Z" style="fill: rgb(0, 255, 136); transform-origin: 264.81px 167.965px;" id="elpsr439esrkf" class="animable"></path><g id="elnpwswa0gqle"><path d="M269.43,168a30.86,30.86,0,0,1-.42-6.58,19.52,19.52,0,0,0-8.82,11.24c1.07.65,2.14,1.2,3.21,1.85C265.3,172.32,267.53,170.28,269.43,168Z" style="opacity: 0.2; transform-origin: 264.81px 167.965px;" class="animable"></path></g><path d="M255.47,176.52c.17,2.08-.11,4.27.79,6.16a6.42,6.42,0,0,0,3,2.9,10.25,10.25,0,0,0,4.12.94,6.13,6.13,0,0,0,4.79-1.49,4.82,4.82,0,0,0,1.17-3.2,9.28,9.28,0,0,0-.72-3.39,17.52,17.52,0,0,0-6.62-8.22,17.26,17.26,0,0,0-7.08-2.71c-1-.14-1.82.1-1.94,1.21s.82,2.21,1.28,3.22A13.53,13.53,0,0,1,255.47,176.52Z" style="fill: rgb(0, 255, 136); transform-origin: 261.155px 177.019px;" id="elhipelj162gb" class="animable"></path><g id="elzkxjlu5mf9k"><path d="M255.47,176.52c.17,2.08-.11,4.27.79,6.16a6.42,6.42,0,0,0,3,2.9,10.25,10.25,0,0,0,4.12.94,6.13,6.13,0,0,0,4.79-1.49,4.82,4.82,0,0,0,1.17-3.2,9.28,9.28,0,0,0-.72-3.39,17.52,17.52,0,0,0-6.62-8.22,17.26,17.26,0,0,0-7.08-2.71c-1-.14-1.82.1-1.94,1.21s.82,2.21,1.28,3.22A13.53,13.53,0,0,1,255.47,176.52Z" style="opacity: 0.1; transform-origin: 261.155px 177.019px;" class="animable"></path></g><path d="M272.64,164.7c.45-.14,1-.23,1.31.15s-2.48,3.89-1.35,6.92a16.18,16.18,0,0,1,1,5.47,8.42,8.42,0,0,1-3.33,6.73,5.86,5.86,0,0,1-3.28,1.27,5.73,5.73,0,0,1-4.94-3.05A10.59,10.59,0,0,1,261,177a6.65,6.65,0,0,1,1.11-3.7,18.82,18.82,0,0,1,6-6.45A17.76,17.76,0,0,1,272.64,164.7Z" style="fill: rgb(0, 255, 136); transform-origin: 267.48px 174.91px;" id="el8rf9ewk2a6y" class="animable"></path><g id="el7qee4xcwg8n"><path d="M272.64,164.7c.45-.14,1-.23,1.31.15s-2.48,3.89-1.35,6.92a16.18,16.18,0,0,1,1,5.47,8.42,8.42,0,0,1-3.33,6.73,5.86,5.86,0,0,1-3.28,1.27,5.73,5.73,0,0,1-4.94-3.05A10.59,10.59,0,0,1,261,177a6.65,6.65,0,0,1,1.11-3.7,18.82,18.82,0,0,1,6-6.45A17.76,17.76,0,0,1,272.64,164.7Z" style="opacity: 0.05; transform-origin: 267.48px 174.91px;" class="animable"></path></g><path d="M263.37,186.52c2.21-.8,5.87-10.55,12.51-11.24a20,20,0,0,1-1.55,6.33,9,9,0,0,1-4.42,4.37A10,10,0,0,1,263.37,186.52Z" style="fill: rgb(0, 255, 136); transform-origin: 269.625px 181.058px;" id="el13sv6w8fhx" class="animable"></path><path d="M263.37,186.52c-9.61,1.22-9.53-8.78-11.54-10.67A20.83,20.83,0,0,1,263.37,186.52Z" style="fill: rgb(0, 255, 136); transform-origin: 257.6px 181.236px;" id="elugmlydn0mx" class="animable"></path><path d="M270.77,217.36a7.45,7.45,0,0,0-1.11,1.5,2,2,0,0,0-.12,1.72,1.82,1.82,0,0,0,1.62,1,3.1,3.1,0,0,0,2-1.08,24.54,24.54,0,0,0,3.25-3.46,2.46,2.46,0,0,0,.59-1.43c0-1.32-1.85-1.87-3.19-1.39a3.11,3.11,0,0,0-1.23,1.06Z" style="fill: rgb(135, 85, 84); transform-origin: 273.2px 217.814px;" id="el9kt44z06tz" class="animable"></path><path d="M268.37,212.81a8.49,8.49,0,0,0-1.39,1.87,2.5,2.5,0,0,0-.14,2.13,2.25,2.25,0,0,0,2,1.25,4,4,0,0,0,2.55-1.34,31,31,0,0,0,4-4.32,3.11,3.11,0,0,0,.74-1.77c0-1.64-2.31-2.33-4-1.74a3.92,3.92,0,0,0-1.54,1.33Z" style="fill: rgb(135, 85, 84); transform-origin: 271.398px 213.371px;" id="elibr5t0hh37" class="animable"></path><path d="M267.84,207.57a8.91,8.91,0,0,0-1.42,1.92,2.55,2.55,0,0,0-.15,2.2,2.3,2.3,0,0,0,2.07,1.28,4,4,0,0,0,2.62-1.38,31.54,31.54,0,0,0,4.16-4.44,3.18,3.18,0,0,0,.76-1.83c0-1.69-2.38-2.39-4.1-1.79a4.22,4.22,0,0,0-1.58,1.37Z" style="fill: rgb(135, 85, 84); transform-origin: 270.984px 208.144px;" id="elrnvgarq4b8q" class="animable"></path><path d="M265.88,202.5a8.3,8.3,0,0,0-1,2,2.54,2.54,0,0,0,.26,2.13,2.41,2.41,0,0,0,2.23,1,3.59,3.59,0,0,0,2.26-1.64,28.49,28.49,0,0,0,3.18-4.77,2.93,2.93,0,0,0,.38-1.85c-.35-1.61-2.72-2-4.26-1.22a3.59,3.59,0,0,0-1.26,1.51C267.07,200.6,266.48,201.55,265.88,202.5Z" style="fill: rgb(135, 85, 84); transform-origin: 268.984px 202.703px;" id="el500q0pilgsj" class="animable"></path><g id="el5c1kgu7tb0x"><path d="M192.58,315.42l-18.85-27.24-27.11-43.59-12.49-12.7-4.33,4.79c-.69,3.54-1.3,7.1-1.83,10.64l1.95,1.22c2.91,22.54,19.37,59.67,19.37,59.67,8,6.09,18.38,10.91,27,14.27a64,64,0,0,0,16.34-6.33S192.62,315.88,192.58,315.42Z" style="opacity: 0.2; transform-origin: 160.3px 277.185px;" class="animable"></path></g><path d="M163.72,265.34l10,22.84,31.88,26.24a8.78,8.78,0,0,0,5.91,2,28.69,28.69,0,0,1,7.08.41c1.82.41,3.59,1,5.4,1.43a16.51,16.51,0,0,0,3.89.48,1.57,1.57,0,0,1,1.51,2.2,3.58,3.58,0,0,1-.79,1,6.32,6.32,0,0,1-3.37,1.32,15.41,15.41,0,0,1-5.78-.3c1.67,2.18,4.52,3.56,7.13,4.43s5.34,1.37,7.93,2.28a5.06,5.06,0,0,1,2.55,1.63,2,2,0,0,1-.32,2.72c-1.12.68-2.63-.33-3.85.15a5,5,0,0,1,0,2.12,3,3,0,0,1-1.3,1.73,2.1,2.1,0,0,1-2.1.07,7.68,7.68,0,0,1-4.91,3.32,14.89,14.89,0,0,1-6-.08c-8.26-1.52-13.49-8.72-20-14.07-.93-.76-26-14.57-37.33-20.79a19.3,19.3,0,0,1-8.13-8.66L140.91,272Z" style="fill: rgb(135, 85, 84); transform-origin: 189.181px 303.508px;" id="elklqsjm983os" class="animable"></path><path d="M145.78,219c10.72,12.68,14.74,34.44,20.28,48.45C159.87,279.18,142.61,278,142.61,278,126.81,245.15,120.13,220.34,145.78,219Z" style="fill: rgb(69, 90, 100); transform-origin: 147.342px 248.517px;" id="elg1tvzgjq78b" class="animable"></path></g><defs>     <filter id="active" height="200%">         <feMorphology in="SourceAlpha" result="DILATED" operator="dilate" radius="2"></feMorphology>                <feFlood flood-color="#32DFEC" flood-opacity="1" result="PINK"></feFlood>        <feComposite in="PINK" in2="DILATED" operator="in" result="OUTLINE"></feComposite>        <feMerge>            <feMergeNode in="OUTLINE"></feMergeNode>            <feMergeNode in="SourceGraphic"></feMergeNode>        </feMerge>    </filter>    <filter id="hover" height="200%">        <feMorphology in="SourceAlpha" result="DILATED" operator="dilate" radius="2"></feMorphology>                <feFlood flood-color="#ff0000" flood-opacity="0.5" result="PINK"></feFlood>        <feComposite in="PINK" in2="DILATED" operator="in" result="OUTLINE"></feComposite>        <feMerge>            <feMergeNode in="OUTLINE"></feMergeNode>            <feMergeNode in="SourceGraphic"></feMergeNode>        </feMerge>            <feColorMatrix type="matrix" values="0   0   0   0   0                0   1   0   0   0                0   0   0   0   0                0   0   0   1   0 "></feColorMatrix>    </filter></defs></svg>